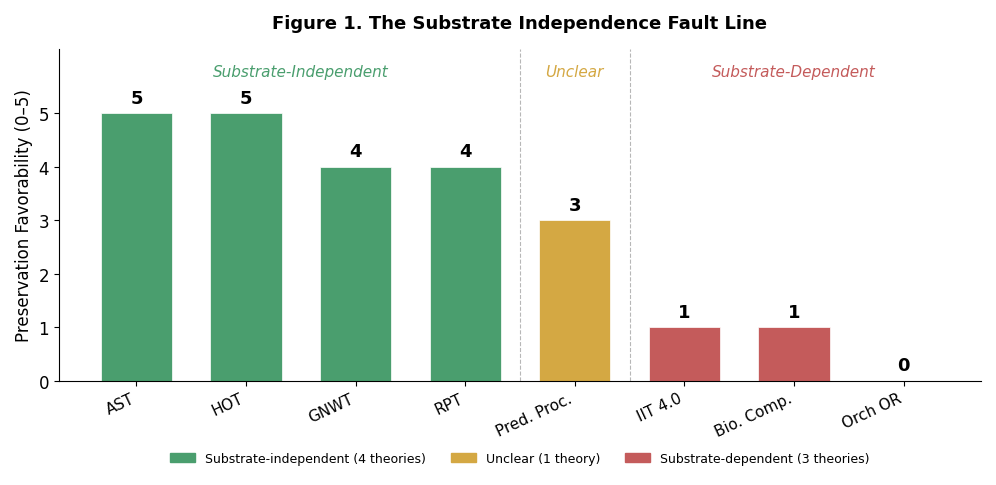

Here is the Python script that generated this plot: (Note: this script raises an exception after producing the figure.)
import matplotlib
matplotlib.use('Agg')
import matplotlib.pyplot as plt
import matplotlib.patches as mpatches
import numpy as np
from matplotlib.colors import LinearSegmentedColormap

plt.rcParams.update({
    'font.family': 'sans-serif',
    'font.sans-serif': ['Helvetica', 'Arial', 'DejaVu Sans'],
    'font.size': 12,
    'axes.linewidth': 0.8,
    'axes.spines.top': False,
    'axes.spines.right': False,
    'figure.dpi': 300,
    'savefig.dpi': 300,
    'savefig.bbox': 'tight',
    'savefig.pad_inches': 0.15,
})

SUBSTRATE_INDEP = '#4a9e6e'
SUBSTRATE_DEP = '#c45b5b'
SUBSTRATE_UNCLEAR = '#d4a843'

THEORY_COLORS = {
    'AST': SUBSTRATE_INDEP,
    'HOT': SUBSTRATE_INDEP,
    'GNWT': SUBSTRATE_INDEP,
    'RPT': SUBSTRATE_INDEP,
    'Pred. Proc.': SUBSTRATE_UNCLEAR,
    'IIT 4.0': SUBSTRATE_DEP,
    'Bio. Comp.': SUBSTRATE_DEP,
    'Orch OR': SUBSTRATE_DEP,
}

THEORIES_ORDERED = ['AST', 'HOT', 'GNWT', 'RPT', 'Pred. Proc.', 'IIT 4.0', 'Bio. Comp.', 'Orch OR']
VERDICTS = {'AST': 5, 'HOT': 5, 'GNWT': 4, 'RPT': 4, 'Pred. Proc.': 3, 'IIT 4.0': 1, 'Bio. Comp.': 1, 'Orch OR': 0}


# ============================================================
# FIGURE 1: The Substrate Independence Fault Line
# ============================================================
def figure1():
    fig, ax = plt.subplots(figsize=(10, 5))

    colors = [THEORY_COLORS[t] for t in THEORIES_ORDERED]
    scores = [VERDICTS[t] for t in THEORIES_ORDERED]
    x = np.arange(len(THEORIES_ORDERED))

    bars = ax.bar(x, scores, color=colors, width=0.65, edgecolor='white', linewidth=0.5)

    for bar, score in zip(bars, scores):
        ax.text(bar.get_x() + bar.get_width() / 2, bar.get_height() + 0.12,
                str(score), ha='center', va='bottom', fontsize=13, fontweight='bold')

    # Dividing lines between groups
    ax.axvline(3.5, color='#888888', linestyle='--', linewidth=0.8, alpha=0.6)
    ax.axvline(4.5, color='#888888', linestyle='--', linewidth=0.8, alpha=0.6)

    # Group labels
    ax.text(1.5, 5.7, 'Substrate-Independent', ha='center', fontsize=11, fontstyle='italic', color=SUBSTRATE_INDEP)
    ax.text(4.0, 5.7, 'Unclear', ha='center', fontsize=11, fontstyle='italic', color=SUBSTRATE_UNCLEAR)
    ax.text(6.0, 5.7, 'Substrate-Dependent', ha='center', fontsize=11, fontstyle='italic', color=SUBSTRATE_DEP)

    ax.set_xticks(x)
    ax.set_xticklabels(THEORIES_ORDERED, fontsize=11, rotation=25, ha='right')
    ax.set_ylabel('Preservation Favorability (0\u20135)', fontsize=12)
    ax.set_ylim(0, 6.2)
    ax.set_yticks([0, 1, 2, 3, 4, 5])
    ax.set_title('Figure 1. The Substrate Independence Fault Line', fontsize=13, fontweight='bold', pad=15)

    legend_handles = [
        mpatches.Patch(color=SUBSTRATE_INDEP, label='Substrate-independent (4 theories)'),
        mpatches.Patch(color=SUBSTRATE_UNCLEAR, label='Unclear (1 theory)'),
        mpatches.Patch(color=SUBSTRATE_DEP, label='Substrate-dependent (3 theories)'),
    ]
    ax.legend(handles=legend_handles, loc='upper center', fontsize=9, frameon=False,
              bbox_to_anchor=(0.5, -0.18), ncol=3)

    fig.tight_layout()
    fig.savefig('/Users/guts/Documents/consciousness-research/paper/figures/fig1_substrate_fault_line.png')
    fig.savefig('/Users/guts/Documents/consciousness-research/paper/figures/fig1_substrate_fault_line.pdf')
    plt.close(fig)
    print("Figure 1 saved.")


# ============================================================
# FIGURE 2: Engineering Requirements Span
# ============================================================
def figure2():
    fig, axes = plt.subplots(1, 3, figsize=(16, 7), sharey=False)

    theories = ['AST', 'HOT', 'GNWT', 'RPT', 'Pred.\nProc.', 'IIT 4.0', 'Bio.\nComp.', 'Orch OR']
    colors = [THEORY_COLORS[t] for t in THEORIES_ORDERED]
    y_pos = np.arange(len(theories))

    # Panel A: Data Size (bytes)
    # AST: 1-10 TB, HOT: 500 TB, GNWT: 2 PB, RPT: 2 PB, PP: 5 PB, IIT: 100 EB, Bio: 10-100 PB, Orch: inf
    data_low =  [1e12,  5e14,  2e15,  2e15,  5e15,  1e20,  1e16,  None]
    data_high = [1e13,  5e14,  2e15,  2e15,  5e15,  1e20,  1e17,  None]

    ax = axes[0]
    for i in range(len(theories)):
        if data_low[i] is not None:
            ax.barh(i, np.log10(data_high[i]) - np.log10(data_low[i]) if data_high[i] != data_low[i] else 0.3,
                    left=np.log10(data_low[i]) if data_high[i] != data_low[i] else np.log10(data_low[i]) - 0.15,
                    color=colors[i], height=0.6, edgecolor='white', linewidth=0.5)
        else:
            ax.annotate('Physically\nimpossible', xy=(23, i), fontsize=10, ha='center', va='center',
                       color=SUBSTRATE_DEP, fontweight='bold', fontstyle='italic')

    # Current capability line: ~EB scale
    ax.axvline(np.log10(1e18), color='#333333', linestyle=':', linewidth=1.2, alpha=0.7)
    ax.text(np.log10(1e18) + 0.3, 7.4, 'Current storage\nfrontier (~1 EB)', fontsize=9, va='top', color='#333333')

    ax.set_yticks(y_pos)
    ax.set_yticklabels(theories, fontsize=10)
    ax.set_xlabel('Data Size (log$_{10}$ bytes)', fontsize=11)
    ax.set_xlim(11, 25)
    ax.set_title('A. Data Requirements', fontsize=12, fontweight='bold')
    ax.invert_yaxis()

    # Panel B: Compute (FLOPS)
    # AST: 1e15-1e18, HOT: 1e17-1e20, GNWT: 1e18-1e22, RPT: 1e18-1e20, PP: 1e18-1e21, IIT sim: 1e22 (verif: uncomputable), Bio: 1e25, Orch: uncomputable
    compute_low =  [1e15,  1e17,  1e18,  1e18,  1e18,  1e22,  1e25,  None]
    compute_high = [1e18,  1e20,  1e22,  1e20,  1e21,  1e22,  1e25,  None]

    ax = axes[1]
    for i in range(len(theories)):
        if compute_low[i] is not None:
            low_log = np.log10(compute_low[i])
            high_log = np.log10(compute_high[i])
            width = max(high_log - low_log, 0.3)
            left = low_log if high_log != low_log else low_log - 0.15
            ax.barh(i, width, left=left, color=colors[i], height=0.6, edgecolor='white', linewidth=0.5)
        else:
            ax.annotate('Uncomputable', xy=(27, i), fontsize=10, ha='center', va='center',
                       color=SUBSTRATE_DEP, fontweight='bold', fontstyle='italic')

    # Current exascale
    ax.axvline(np.log10(2e18), color='#333333', linestyle=':', linewidth=1.2, alpha=0.7)
    ax.text(np.log10(2e18) + 0.3, 7.4, 'Current exascale\n(~2$\\times$10$^{18}$)', fontsize=9, va='top', color='#333333')

    ax.set_yticks(y_pos)
    ax.set_yticklabels(['' for _ in theories])
    ax.set_xlabel('Compute (log$_{10}$ FLOPS)', fontsize=11)
    ax.set_xlim(14, 30)
    ax.set_title('B. Compute Requirements', fontsize=12, fontweight='bold')
    ax.invert_yaxis()

    # Panel C: Feasibility Timeline
    timeline_start = [2040, 2055, 2060, 2060, 2060, 2100, 2080, None]
    timeline_end =   [2060, 2075, 2080, 2080, 2080, 2150, 2110, None]

    ax = axes[2]
    for i in range(len(theories)):
        if timeline_start[i] is not None:
            ax.barh(i, timeline_end[i] - timeline_start[i],
                    left=timeline_start[i], color=colors[i], height=0.6, edgecolor='white', linewidth=0.5)
        else:
            ax.annotate('Never', xy=(2095, i), fontsize=10, ha='center', va='center',
                       color=SUBSTRATE_DEP, fontweight='bold', fontstyle='italic')

    # Current year
    ax.axvline(2026, color='#333333', linestyle=':', linewidth=1.2, alpha=0.7)
    ax.text(2028, 7.4, '2026 (now)', fontsize=9, va='top', color='#333333')

    ax.set_yticks(y_pos)
    ax.set_yticklabels(['' for _ in theories])
    ax.set_xlabel('Year', fontsize=11)
    ax.set_xlim(2020, 2160)
    ax.set_title('C. Feasibility Timeline', fontsize=12, fontweight='bold')
    ax.invert_yaxis()

    fig.suptitle('Figure 2. Engineering Requirements Span Across Theories', fontsize=13, fontweight='bold', y=1.02)
    fig.tight_layout()
    fig.savefig('/Users/guts/Documents/consciousness-research/paper/figures/fig2_engineering_requirements.png')
    fig.savefig('/Users/guts/Documents/consciousness-research/paper/figures/fig2_engineering_requirements.pdf')
    plt.close(fig)
    print("Figure 2 saved.")


# ============================================================
# FIGURE 3: Preservation Strategy Risk Matrix
# ============================================================
def figure3():
    strategies = [
        'Digital emulation',
        'Gradual silicon\nreplacement',
        'Biological preservation\n(cryonics)',
        'Gradual bio-hybrid\nreplacement',
    ]
    theories_short = ['AST', 'HOT', 'GNWT', 'RPT', 'Pred.\nProc.', 'IIT\n4.0', 'Bio.\nComp.', 'Orch\nOR']

    # 0 = fails (red), 0.5 = conditional (yellow), 1 = works (green)
    matrix = np.array([
        # AST  HOT  GNWT RPT  PP   IIT  Bio  Orch
        [1.0, 1.0, 1.0, 1.0, 0.5, 0.0, 0.0, 0.0],  # Digital emulation
        [1.0, 1.0, 1.0, 1.0, 1.0, 0.5, 0.0, 0.0],  # Gradual silicon
        [1.0, 1.0, 1.0, 1.0, 1.0, 1.0, 1.0, 1.0],  # Biological preservation
        [1.0, 1.0, 1.0, 1.0, 1.0, 1.0, 1.0, 0.5],  # Gradual bio-hybrid
    ])

    cmap = LinearSegmentedColormap.from_list('risk', [SUBSTRATE_DEP, SUBSTRATE_UNCLEAR, SUBSTRATE_INDEP])

    fig, ax = plt.subplots(figsize=(10, 4.5))
    im = ax.imshow(matrix, cmap=cmap, aspect='auto', vmin=0, vmax=1)

    ax.set_xticks(np.arange(8))
    ax.set_xticklabels(theories_short, fontsize=10)
    ax.set_yticks(np.arange(4))
    ax.set_yticklabels(strategies, fontsize=11)
    ax.tick_params(top=True, bottom=False, labeltop=True, labelbottom=False)

    labels_map = {0.0: 'Fails', 0.5: 'Conditional', 1.0: 'Works'}
    for i in range(4):
        for j in range(8):
            val = matrix[i, j]
            text_color = 'white' if val < 0.3 else ('black' if val > 0.7 else '#333333')
            ax.text(j, i, labels_map[val], ha='center', va='center', fontsize=9, color=text_color, fontweight='bold')

    # Grid lines
    for i in range(5):
        ax.axhline(i - 0.5, color='white', linewidth=2)
    for j in range(9):
        ax.axvline(j - 0.5, color='white', linewidth=2)

    # Substrate independence dividers
    ax.axvline(3.5, color='#333333', linewidth=2.5, linestyle='-')
    ax.axvline(4.5, color='#333333', linewidth=2.5, linestyle='-')

    legend_handles = [
        mpatches.Patch(color=SUBSTRATE_INDEP, label='Works'),
        mpatches.Patch(color=SUBSTRATE_UNCLEAR, label='Conditional'),
        mpatches.Patch(color=SUBSTRATE_DEP, label='Fails'),
    ]
    ax.legend(handles=legend_handles, loc='lower right', fontsize=9, frameon=True,
              facecolor='white', edgecolor='#cccccc', bbox_to_anchor=(1.0, -0.25), ncol=3)

    ax.set_title('Figure 3. Preservation Strategy Risk Matrix', fontsize=13, fontweight='bold', pad=20)
    fig.tight_layout()
    fig.savefig('/Users/guts/Documents/consciousness-research/paper/figures/fig3_risk_matrix.png')
    fig.savefig('/Users/guts/Documents/consciousness-research/paper/figures/fig3_risk_matrix.pdf')
    plt.close(fig)
    print("Figure 3 saved.")


# ============================================================
# FIGURE 4: The Deflation Paradox
# ============================================================
def figure4():
    fig, ax = plt.subplots(figsize=(8, 6))

    # X: How seriously the theory takes phenomenal consciousness (1-10 scale)
    # Y: Preservation favorability (0-5)
    theories_data = {
        'AST':        (1.5, 5),
        'HOT':        (2.5, 5),
        'GNWT':       (4.5, 4),
        'RPT':        (5.0, 4),
        'Pred. Proc.':(5.5, 3),
        'IIT 4.0':    (8.0, 1),
        'Bio. Comp.': (8.5, 1),
        'Orch OR':    (9.5, 0),
    }

    for theory, (x, y) in theories_data.items():
        color = THEORY_COLORS[theory]
        ax.scatter(x, y, s=220, c=color, edgecolors='#333333', linewidth=0.8, zorder=5)
        offset_y = 0.25
        offset_x = 0
        if theory == 'RPT':
            offset_y = -0.35
        if theory == 'Bio. Comp.':
            offset_y = -0.35
        if theory == 'HOT':
            offset_x = 0.3
        ax.annotate(theory, (x + offset_x, y + offset_y), fontsize=10, ha='center', va='bottom')

    # Trend line
    xs = np.array([v[0] for v in theories_data.values()])
    ys = np.array([v[1] for v in theories_data.values()])
    z = np.polyfit(xs, ys, 1)
    p = np.poly1d(z)
    x_line = np.linspace(1, 10, 100)
    ax.plot(x_line, p(x_line), '--', color='#999999', linewidth=1.5, alpha=0.7, zorder=1)

    ax.set_xlabel('Seriousness About Phenomenal Consciousness', fontsize=12)
    ax.set_ylabel('Preservation Favorability (0\u20135)', fontsize=12)
    ax.set_xlim(0.5, 10.5)
    ax.set_ylim(-0.7, 6.5)
    ax.set_yticks([0, 1, 2, 3, 4, 5])

    ax.annotate('', xy=(1.2, 6.0), xytext=(9.8, 6.0),
                arrowprops=dict(arrowstyle='<->', color='#aaaaaa', lw=1.2))
    ax.text(3.0, 6.15, 'Deflates consciousness,\neasy to preserve', fontsize=9, ha='center', color='#666666', va='bottom')
    ax.text(8.0, 6.15, 'Takes consciousness seriously,\nhard/impossible to preserve', fontsize=9, ha='center', color='#666666', va='bottom')

    ax.set_title('Figure 4. The Deflation Paradox', fontsize=13, fontweight='bold', pad=15)
    fig.tight_layout()
    fig.savefig('/Users/guts/Documents/consciousness-research/paper/figures/fig4_deflation_paradox.png')
    fig.savefig('/Users/guts/Documents/consciousness-research/paper/figures/fig4_deflation_paradox.pdf')
    plt.close(fig)
    print("Figure 4 saved.")


# ============================================================
# FIGURE 5: Timeline to Feasibility
# ============================================================
def figure5():
    fig, ax = plt.subplots(figsize=(11, 5))

    entries = [
        ('AST', 2040, 2060, SUBSTRATE_INDEP),
        ('HOT', 2055, 2075, SUBSTRATE_INDEP),
        ('GNWT', 2060, 2080, SUBSTRATE_INDEP),
        ('RPT', 2060, 2080, SUBSTRATE_INDEP),
        ('Pred. Proc.', 2060, 2080, SUBSTRATE_UNCLEAR),
        ('Bio. Comp.', 2080, 2110, SUBSTRATE_DEP),
        ('IIT 4.0\n(verification)', 2100, 2160, SUBSTRATE_DEP),
        ('Orch OR', None, None, SUBSTRATE_DEP),
    ]

    y_positions = list(range(len(entries)))
    y_positions.reverse()

    for i, (label, start, end, color) in enumerate(entries):
        y = y_positions[i]
        if start is not None:
            ax.barh(y, end - start, left=start, color=color, height=0.55, edgecolor='white', linewidth=0.5)
            ax.text(start + (end - start) / 2, y, f'{start}\u2013{end}',
                    ha='center', va='center', fontsize=9, fontweight='bold',
                    color='white' if color != SUBSTRATE_UNCLEAR else '#333333')
        else:
            ax.text(2090, y, 'Physically impossible', ha='center', va='center',
                    fontsize=11, color=SUBSTRATE_DEP, fontweight='bold', fontstyle='italic')

    ax.set_yticks(y_positions)
    ax.set_yticklabels([e[0] for e in entries], fontsize=11)

    # Current year marker
    ax.axvline(2026, color='#333333', linewidth=2, linestyle='-', zorder=10)
    ax.text(2026, len(entries) - 0.3, '2026', ha='center', va='bottom', fontsize=11,
            fontweight='bold', color='#333333',
            bbox=dict(boxstyle='round,pad=0.2', facecolor='white', edgecolor='#333333', linewidth=1))

    # Shade the past
    ax.axvspan(2020, 2026, alpha=0.06, color='black')

    ax.set_xlim(2020, 2170)
    ax.set_xlabel('Year', fontsize=12)
    ax.set_title('Figure 5. Estimated Timeline to Preservation Feasibility', fontsize=13, fontweight='bold', pad=15)

    legend_handles = [
        mpatches.Patch(color=SUBSTRATE_INDEP, label='Substrate-independent'),
        mpatches.Patch(color=SUBSTRATE_UNCLEAR, label='Unclear'),
        mpatches.Patch(color=SUBSTRATE_DEP, label='Substrate-dependent'),
    ]
    ax.legend(handles=legend_handles, loc='lower right', fontsize=9, frameon=False)

    fig.tight_layout()
    fig.savefig('/Users/guts/Documents/consciousness-research/paper/figures/fig5_timeline.png')
    fig.savefig('/Users/guts/Documents/consciousness-research/paper/figures/fig5_timeline.pdf')
    plt.close(fig)
    print("Figure 5 saved.")


if __name__ == '__main__':
    figure1()
    figure2()
    figure3()
    figure4()
    figure5()
    print("\nAll figures generated successfully.")
